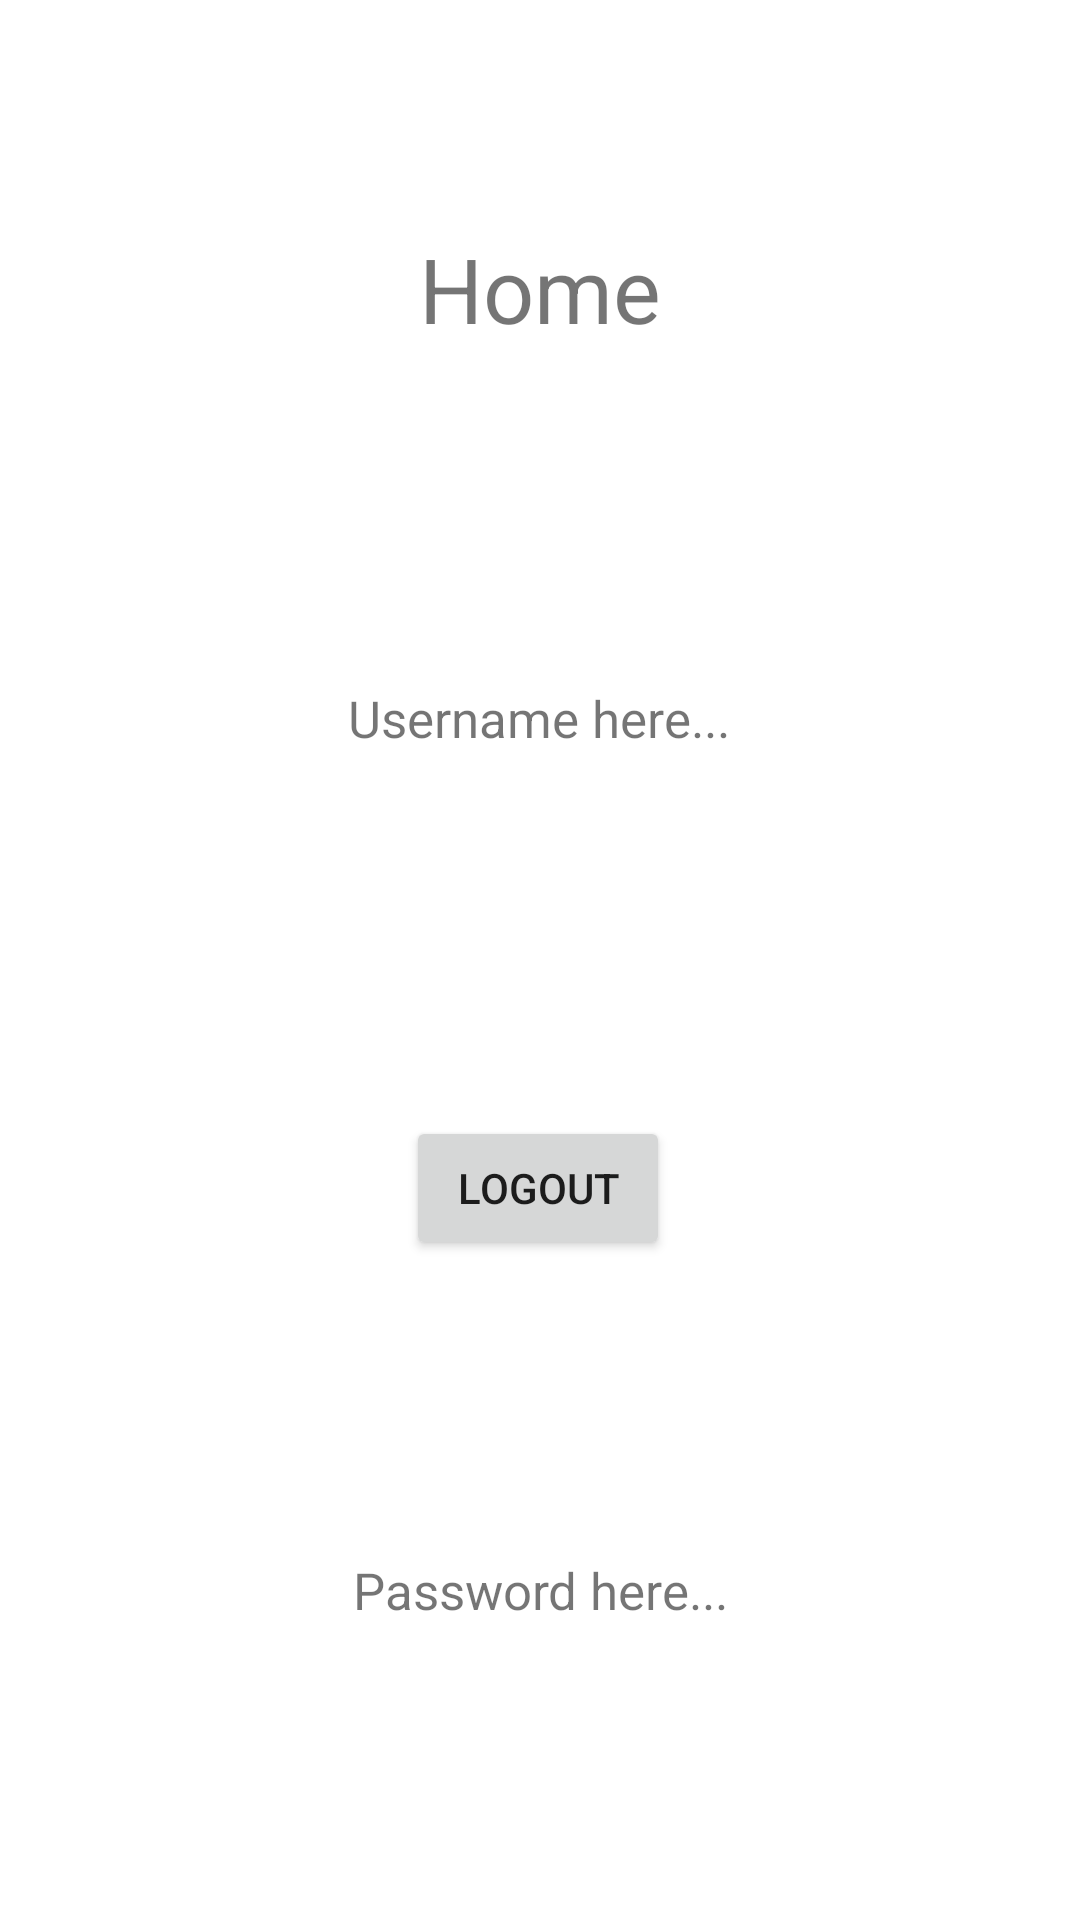

Layout XML and referenced resources for this Android screen:
<!-- AndroidManifest.xml: application theme Theme.DemoSharePreference -->
<!-- res/layout/activity_home.xml -->
<?xml version="1.0" encoding="utf-8"?>
<androidx.constraintlayout.widget.ConstraintLayout xmlns:android="http://schemas.android.com/apk/res/android"
    xmlns:app="http://schemas.android.com/apk/res-auto"
    xmlns:tools="http://schemas.android.com/tools"
    android:layout_width="match_parent"
    android:layout_height="match_parent"
    tools:context=".HomeActivity">

    <TextView
        android:id="@+id/tvUserName"
        android:layout_width="wrap_content"
        android:layout_height="wrap_content"
        android:layout_marginTop="228dp"
        android:text="Username here..."
        android:textSize="17sp"
        app:layout_constraintEnd_toEndOf="parent"
        app:layout_constraintHorizontal_bias="0.498"
        app:layout_constraintStart_toStartOf="parent"
        app:layout_constraintTop_toTopOf="parent" />

    <TextView
        android:id="@+id/tvPassword"
        android:layout_width="wrap_content"
        android:layout_height="wrap_content"
        android:text="Password here..."
        android:textSize="17sp"
        app:layout_constraintBottom_toBottomOf="parent"
        app:layout_constraintEnd_toEndOf="parent"
        app:layout_constraintStart_toStartOf="parent"
        app:layout_constraintTop_toBottomOf="@+id/btnLogout" />

    <TextView
        android:id="@+id/textView3"
        android:layout_width="wrap_content"
        android:layout_height="wrap_content"
        android:layout_marginTop="76dp"
        android:text="Home"
        android:textSize="30sp"
        app:layout_constraintEnd_toEndOf="parent"
        app:layout_constraintStart_toStartOf="parent"
        app:layout_constraintTop_toTopOf="parent" />

    <Button
        android:id="@+id/btnLogout"
        android:layout_width="wrap_content"
        android:layout_height="wrap_content"
        android:layout_marginBottom="220dp"
        android:text="Logout"
        app:layout_constraintBottom_toBottomOf="parent"
        app:layout_constraintEnd_toEndOf="parent"
        app:layout_constraintHorizontal_bias="0.498"
        app:layout_constraintStart_toStartOf="parent" />
</androidx.constraintlayout.widget.ConstraintLayout>
<!-- resources referenced by this layout -->
<resources>
  <style name="Theme.DemoSharePreference" parent="Theme.MaterialComponents.DayNight.DarkActionBar">
          
          <item name="colorPrimary">@color/purple_500</item>
          <item name="colorPrimaryVariant">@color/purple_700</item>
          <item name="colorOnPrimary">@color/white</item>
          
          <item name="colorSecondary">@color/teal_200</item>
          <item name="colorSecondaryVariant">@color/teal_700</item>
          <item name="colorOnSecondary">@color/black</item>
          
          <item name="android:statusBarColor">?attr/colorPrimaryVariant</item>
          
      </style>
  <!-- not gathered from this repository: default colours our renderer supplied (Android Studio template values) -->
  <color name="purple_500">#FF6200EE</color>
  <color name="purple_700">#FF3700B3</color>
  <color name="teal_200">#FF03DAC5</color>
  <color name="teal_700">#FF018786</color>
  <color name="black">#FF000000</color>
  <color name="white">#FFFFFFFF</color>
</resources>
